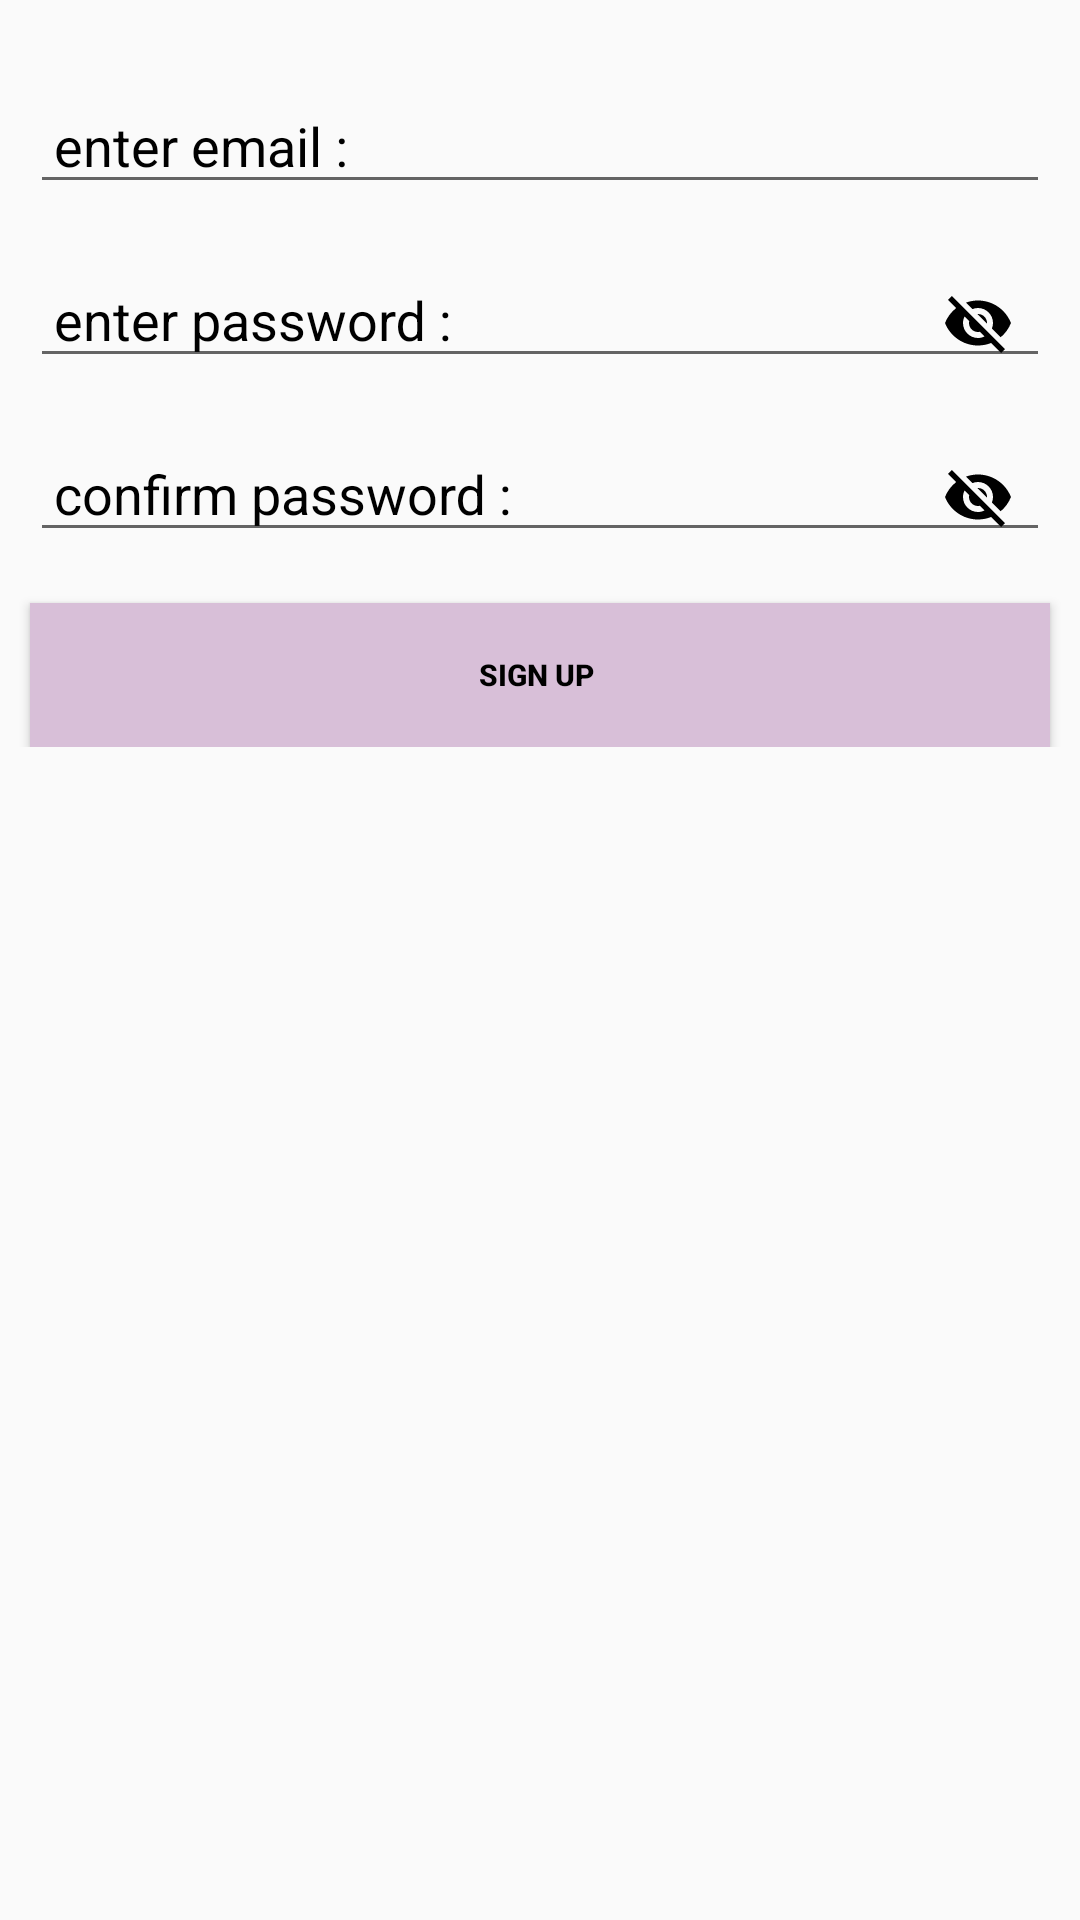

Layout XML and referenced resources for this Android screen:
<!-- AndroidManifest.xml: application theme Theme.VedantsMessenger -->
<!-- res/layout/fragment_sign_up.xml -->
<?xml version="1.0" encoding="utf-8"?>
<ScrollView xmlns:android="http://schemas.android.com/apk/res/android"
    xmlns:tools="http://schemas.android.com/tools"
    android:layout_width="match_parent"
    android:layout_height="match_parent"
    xmlns:app="http://schemas.android.com/apk/res-auto"
    tools:context=".SignUp">
    <LinearLayout
        android:layout_width="match_parent"
        android:layout_height="wrap_content"
        android:orientation="vertical"
        >

        <RelativeLayout
            android:layout_width="match_parent"
            android:layout_height="wrap_content"
            android:layout_marginTop="20dp"
            >
            <com.google.android.material.textfield.TextInputLayout
                android:id="@+id/signup_email"
                android:layout_width="match_parent"
                android:layout_height="48dp"
                android:hint="enter email :"
                android:textColorHint="@color/black"
                app:boxStrokeColor="@color/black"
                app:endIconMode="clear_text"
                app:endIconTint="@color/black"
                app:startIconTint="@color/black"
                android:layout_marginStart="10dp"
                android:layout_marginEnd="10dp"
                >

                <com.google.android.material.textfield.TextInputEditText
                    android:id="@+id/etsignup_email"
                    android:layout_width="match_parent"
                    android:layout_height="match_parent"
                    android:inputType="textEmailAddress"
                    android:textColor="@color/black"
                    android:padding="8dp"
                    android:paddingTop="8dp"
                    android:paddingBottom="8dp"
                    />






            </com.google.android.material.textfield.TextInputLayout>





            <com.google.android.material.textfield.TextInputLayout
                android:id="@+id/signup_password"
                android:layout_width="match_parent"
                android:layout_height="48dp"
                android:layout_below="@id/signup_email"
                android:hint="enter password :"

                android:layout_marginStart="10dp"
                android:layout_marginEnd="10dp"
                android:layout_marginTop="10dp"
                android:textColorHint="@color/black"
                app:boxStrokeColor="@color/black"
                app:endIconMode="password_toggle"
                app:endIconTint="@color/black"
                app:startIconTint="@color/black"


                >

                <com.google.android.material.textfield.TextInputEditText
                    android:id="@+id/etsignup_password"
                    android:layout_width="match_parent"
                    android:layout_height="match_parent"
                    android:inputType="textEmailAddress"
                    android:textColor="@color/mycolor5"

                    android:padding="8dp"
                    android:paddingTop="8dp"
                    android:paddingBottom="8dp"


                    />






            </com.google.android.material.textfield.TextInputLayout>




            <com.google.android.material.textfield.TextInputLayout
                android:id="@+id/signup_Confirmpassword"
                android:layout_width="match_parent"
                android:layout_height="48dp"
                android:layout_below="@id/signup_password"
                android:hint="confirm password :"

                android:layout_marginStart="10dp"
                android:layout_marginEnd="10dp"
                android:layout_marginTop="10dp"
                android:textColorHint="@color/black"
                app:boxStrokeColor="@color/black"
                app:endIconMode="password_toggle"
                app:endIconTint="@color/black"
                app:startIconTint="@color/black"

                >

                <com.google.android.material.textfield.TextInputEditText
                    android:id="@+id/etsignupCOmfirm_password"
                    android:layout_width="match_parent"
                    android:layout_height="match_parent"
                    android:inputType="textEmailAddress"
                    android:textColor="@color/black"

                    android:padding="8dp"
                    android:paddingTop="8dp"
                    android:paddingBottom="8dp"


                    />






            </com.google.android.material.textfield.TextInputLayout>




            <androidx.appcompat.widget.AppCompatButton
                android:id="@+id/signUpButtonId"
                android:layout_width="match_parent"
                android:layout_height="wrap_content"
                android:layout_below="@id/signup_Confirmpassword"
                android:layout_marginTop="17dp"
                android:contentDescription="Signup"
                android:layout_marginStart="10dp"
                android:layout_marginEnd="10dp"
                android:text="Sign up "
                android:textColor="@color/black"
                android:background="@color/mycolor3"
                android:textStyle="bold"
                android:textSize="10dp"



                />


                <ProgressBar
                    android:id="@+id/Progress_bar_signup"
                    android:layout_width="30dp"
                    android:layout_height="30dp"
                    android:layout_centerInParent="true"
                    android:visibility="gone"
                    />








        </RelativeLayout>






    </LinearLayout>


</ScrollView>
<!-- resources referenced by this layout -->
<resources>
  <color name="black">#FF000000</color>
  <color name="mycolor3">#d8bfd8</color>
  <color name="mycolor5">#696969</color>
  <style name="Theme.VedantsMessenger" parent="Theme.AppCompat.Light.NoActionBar">
          
          <item name="colorPrimary">@color/purple_500</item>
          <item name="colorPrimaryDark">@color/purple_700</item>
          <item name="colorAccent">@color/teal_200</item>
          
  
  
      </style>
  <color name="purple_500">#FF6200EE</color>
  <color name="purple_700">#FF3700B3</color>
  <color name="teal_200">#FF03DAC5</color>
</resources>
